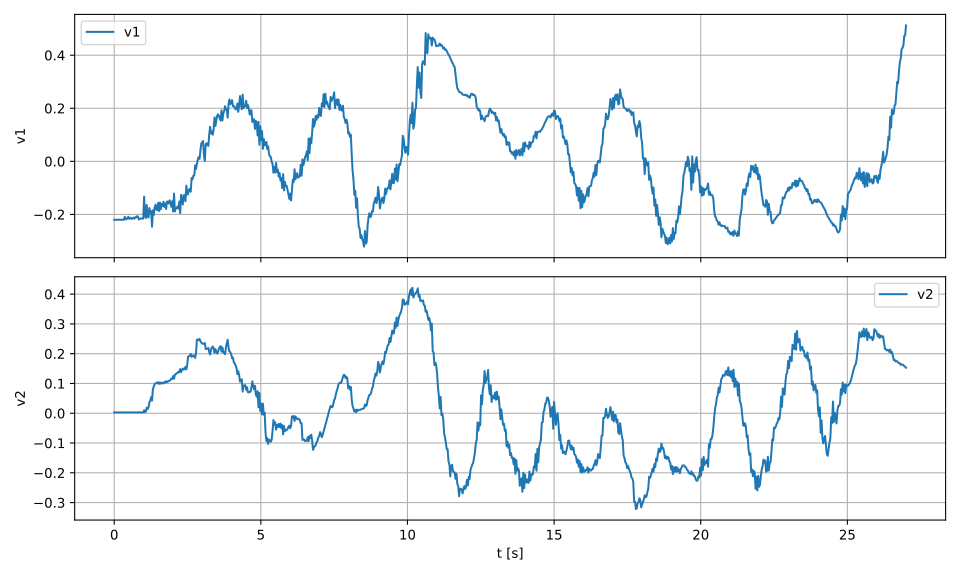

The table this chart was drawn from, first rows:
t, v1, v2
0.00131, -0.2204, 0.00278
0.02956, -0.2201, 0.002779
0.05959, -0.2201, 0.002779
0.08955, -0.22, 0.002779
0.1195, -0.22, 0.002779
0.1496, -0.22, 0.002779
0.1796, -0.22, 0.002779
0.2096, -0.22, 0.002779
0.2396, -0.22, 0.002779
0.2696, -0.22, 0.002779
0.2996, -0.22, 0.002779
0.3295, -0.22, 0.002779
0.3596, -0.2086, 0.002891
0.3896, -0.2181, 0.002777
0.4196, -0.2186, 0.002776
0.4496, -0.214, 0.002796
0.4796, -0.2086, 0.002878
0.5096, -0.2169, 0.002776
0.5397, -0.2141, 0.00279
0.5696, -0.2124, 0.002807
0.5996, -0.217, 0.002774
0.6295, -0.2146, 0.002781
0.6595, -0.2124, 0.002798
0.6896, -0.2161, 0.002774
0.7195, -0.2102, 0.002815
0.7496, -0.2109, 0.002804
0.7796, -0.2067, 0.002873
0.8095, -0.2077, 0.002864
0.8396, -0.2191, 0.002818
0.8695, -0.2168, 0.002802
0.8995, -0.2152, 0.002797
0.9295, -0.2152, 0.002797
0.9596, -0.2153, 0.002797
0.9895, -0.2158, 0.002798
1.02, -0.1329, 0.01024
1.05, -0.2044, 0.003994
1.08, -0.2133, 0.005494
1.11, -0.1644, 0.01881
1.14, -0.2083, 0.01419
1.17, -0.2114, 0.01935
1.2, -0.1759, 0.03764
1.23, -0.1953, 0.04131
1.26, -0.1876, 0.05417
1.29, -0.2466, 0.04266
1.32, -0.1845, 0.08161
1.35, -0.2018, 0.08915
1.38, -0.1735, 0.09786
1.41, -0.1628, 0.1003
1.44, -0.1818, 0.1017
1.47, -0.1836, 0.1037
1.5, -0.1564, 0.09927
1.53, -0.1871, 0.1038
1.56, -0.155, 0.09854
1.59, -0.1804, 0.1032
1.62, -0.1606, 0.1001
1.65, -0.1683, 0.1024
1.68, -0.1519, 0.09991
1.71, -0.1719, 0.1049
1.74, -0.1586, 0.1024
1.77, -0.1793, 0.108
... 841 more rows
